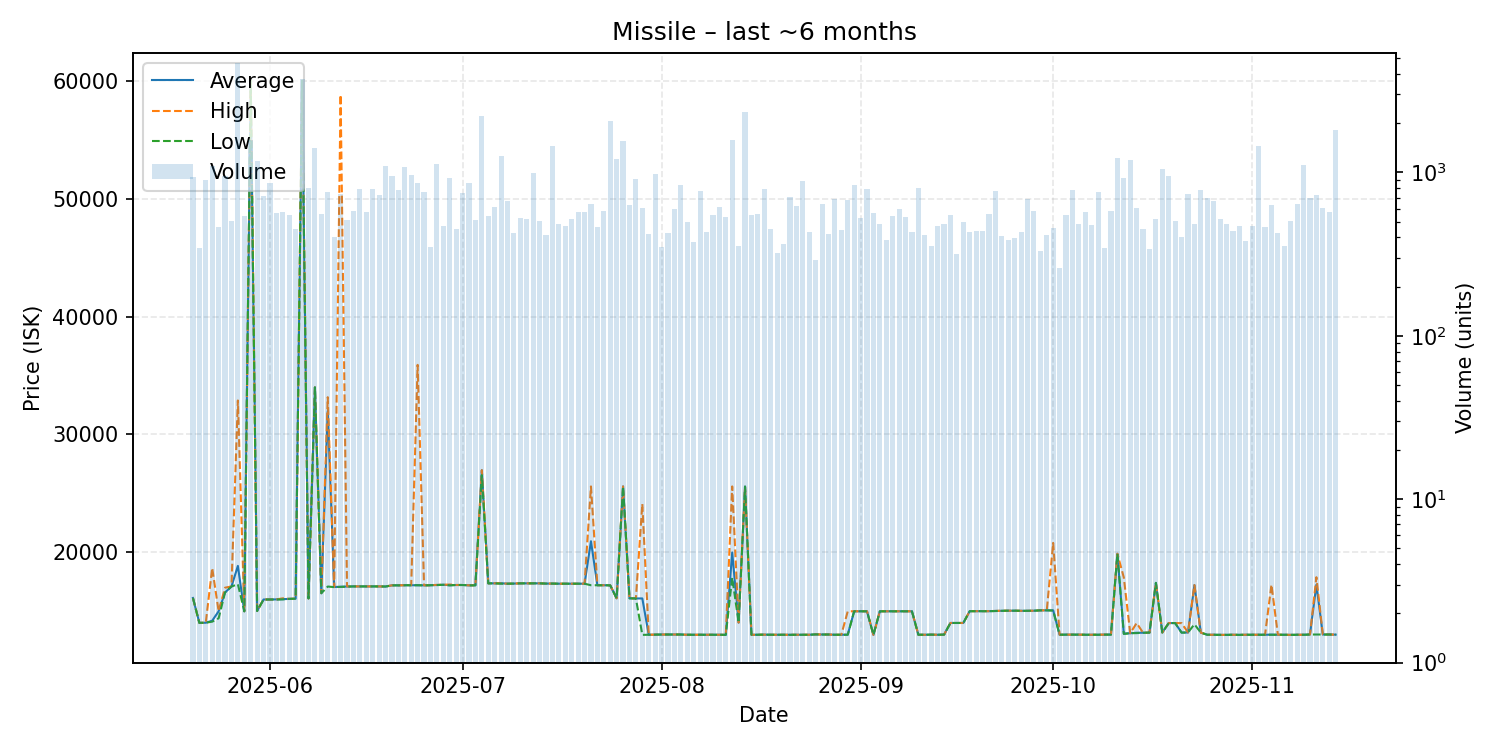

The table this chart was drawn from, first rows:
date, average, highest, lowest, order_count, volume
2025-05-20, 16130, 16130, 16130, 146, 936
2025-05-21, 14020, 14020, 14020, 150, 343
2025-05-22, 14030, 14030, 14030, 139, 898
2025-05-23, 14200, 18670, 14120, 164, 1088
2025-05-24, 15000, 15010, 14400, 166, 465
2025-05-25, 16600, 17000, 16600, 216, 949
2025-05-26, 17100, 17110, 17100, 195, 506
2025-05-27, 18850, 32880, 17300, 189, 4651
2025-05-28, 15000, 15000, 15000, 160, 539
2025-05-29, 60000, 60000, 60000, 174, 1584
2025-05-30, 15040, 15040, 15020, 187, 1172
2025-05-31, 16000, 16000, 16000, 198, 717
2025-06-01, 16000, 16000, 16000, 223, 857
2025-06-02, 16010, 16010, 16000, 189, 565
2025-06-03, 16030, 16100, 16010, 197, 575
2025-06-04, 16050, 16060, 16050, 164, 550
2025-06-05, 16070, 16070, 16070, 165, 447
2025-06-06, 60000, 60000, 60000, 179, 3743
2025-06-07, 16090, 16090, 16090, 192, 801
2025-06-08, 33990, 33990, 33990, 186, 1399
2025-06-09, 16530, 16540, 16530, 163, 558
2025-06-10, 31990, 33160, 17100, 170, 763
2025-06-11, 17060, 17060, 17050, 148, 404
2025-06-12, 17080, 58800, 17070, 132, 739
2025-06-13, 17100, 17110, 17090, 169, 511
2025-06-14, 17110, 17110, 17110, 148, 580
2025-06-15, 17110, 17110, 17110, 196, 796
2025-06-16, 17110, 17110, 17110, 162, 575
2025-06-17, 17110, 17110, 17110, 178, 788
2025-06-18, 17110, 17110, 17110, 151, 726
2025-06-19, 17100, 17100, 17100, 168, 1099
2025-06-20, 17200, 17200, 17200, 175, 955
2025-06-21, 17200, 17200, 17200, 167, 780
2025-06-22, 17210, 17210, 17210, 225, 1082
2025-06-23, 17210, 17210, 17210, 190, 960
2025-06-24, 17210, 35900, 17210, 165, 856
2025-06-25, 17200, 17200, 17200, 166, 763
2025-06-26, 17210, 17210, 17210, 135, 347
2025-06-27, 17230, 17240, 17220, 160, 1131
2025-06-28, 17250, 17250, 17250, 197, 471
2025-06-29, 17210, 17270, 17200, 187, 925
2025-06-30, 17230, 17230, 17230, 137, 448
2025-07-01, 17230, 17230, 17230, 163, 746
2025-07-02, 17200, 17200, 17200, 156, 862
2025-07-03, 17210, 17210, 17200, 134, 514
2025-07-04, 26960, 26970, 26550, 162, 2208
2025-07-05, 17370, 17370, 17370, 153, 537
2025-07-06, 17370, 17370, 17370, 183, 610
2025-07-07, 17380, 17380, 17340, 145, 1267
2025-07-08, 17340, 17340, 17340, 132, 663
2025-07-09, 17350, 17350, 17350, 137, 423
2025-07-10, 17370, 17370, 17370, 180, 523
2025-07-11, 17370, 17370, 17370, 153, 519
2025-07-12, 17370, 17370, 17370, 178, 988
2025-07-13, 17370, 17370, 17370, 174, 502
2025-07-14, 17350, 17350, 17350, 146, 413
2025-07-15, 17350, 17350, 17350, 124, 1457
2025-07-16, 17340, 17340, 17340, 139, 485
2025-07-17, 17340, 17340, 17340, 152, 467
2025-07-18, 17340, 17340, 17340, 152, 516
... 119 more rows
